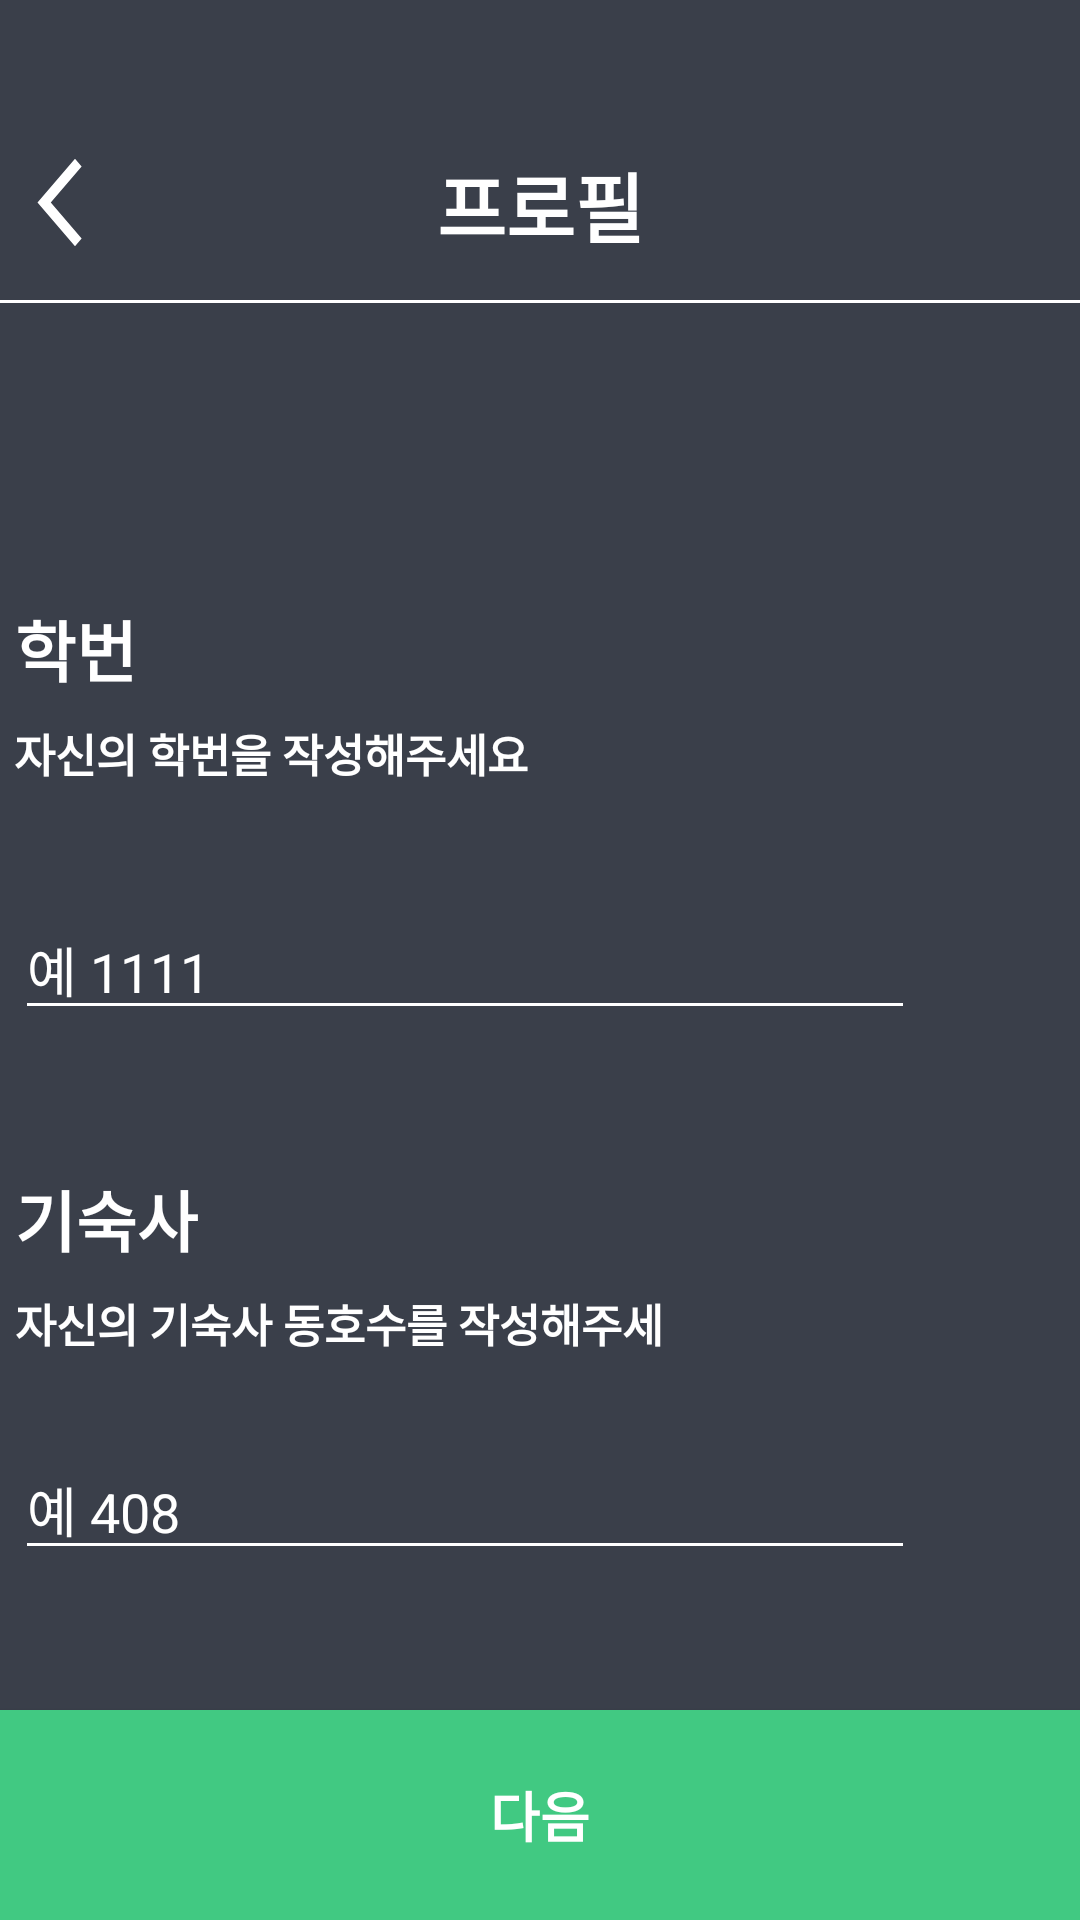

Android layout source for this screen:
<!-- AndroidManifest.xml: application theme Theme.Qvick_Android -->
<!-- res/layout/activity_student_idactivity.xml -->
<?xml version="1.0" encoding="utf-8"?>
<androidx.constraintlayout.widget.ConstraintLayout xmlns:android="http://schemas.android.com/apk/res/android"
    xmlns:app="http://schemas.android.com/apk/res-auto"
    xmlns:tools="http://schemas.android.com/tools"
    android:layout_width="match_parent"
    android:layout_height="match_parent"
    tools:context=".TermsOfUseActivity"
    android:background="#3A3F4A">


    <androidx.appcompat.widget.AppCompatButton
        android:id="@+id/backTermsOfUseBtn"
        android:layout_width="30dp"
        android:layout_height="35dp"
        android:layout_marginTop="50dp"
        android:layout_marginRight="320dp"
        android:background="@drawable/baseline_arrow_back_ios_new_24"
        android:backgroundTint="@color/white"
        app:layout_constraintHorizontal_bias="0.509"
        app:layout_constraintLeft_toLeftOf="parent"
        app:layout_constraintRight_toRightOf="parent"
        app:layout_constraintTop_toTopOf="parent" />

    <TextView
        android:layout_width="120dp"
        android:layout_height="0dp"
        android:text="프로필"
        android:textColor="@color/white"
        android:textSize="25dp"
        android:textStyle="bold"
        android:textAlignment="center"
        app:layout_constraintLeft_toLeftOf="parent"
        app:layout_constraintRight_toRightOf="parent"
        app:layout_constraintTop_toTopOf="parent"
        android:layout_marginTop="50dp"
        />

    <View
        android:layout_width="360dp"
        android:layout_height="1dp"
        android:layout_marginTop="100dp"
        android:background="@color/white"
        app:layout_constraintHorizontal_bias="0.49"
        app:layout_constraintLeft_toLeftOf="parent"
        app:layout_constraintRight_toRightOf="parent"
        app:layout_constraintTop_toTopOf="parent" />

    <ImageView
        android:id="@+id/logo"
        android:layout_width="50dp"
        android:layout_height="27dp"
        android:layout_marginTop="130dp"
        android:src="@drawable/qvick"
        app:layout_constraintLeft_toLeftOf="parent"
        app:layout_constraintRight_toRightOf="parent"
        app:layout_constraintTop_toTopOf="parent"
        android:layout_marginRight="300dp"
        app:tint="@color/white" />

    <TextView
        android:layout_width="90dp"
        android:layout_height="28dp"
        android:text="학번"
        android:textColor="@color/white"
        android:textSize="22dp"
        android:textStyle="bold"
        android:textAlignment="center"
        app:layout_constraintLeft_toLeftOf="parent"
        app:layout_constraintRight_toRightOf="parent"
        app:layout_constraintTop_toTopOf="parent"
        android:layout_marginRight="310dp"
        android:layout_marginTop="200dp"
        />

    <TextView
        android:layout_width="300dp"
        android:layout_height="20dp"
        android:text="자신의 학번을 작성해주세요"
        android:textColor="@color/white"
        android:textAlignment="center"
        android:textStyle="bold"
        android:textSize="15dp"
        app:layout_constraintLeft_toLeftOf="parent"
        app:layout_constraintRight_toRightOf="parent"
        app:layout_constraintTop_toTopOf="parent"
        android:layout_marginRight="180dp"
        android:layout_marginTop="240dp"/>

    <EditText
        android:id="@+id/studentID"
        android:layout_width="300dp"
        android:layout_height="wrap_content"
        android:inputType="numberPassword"
        app:layout_constraintLeft_toLeftOf="parent"
        app:layout_constraintRight_toRightOf="parent"
        app:layout_constraintTop_toTopOf="parent"
        android:layout_marginRight="50dp"
        android:hint="예 1111"
        android:textColorHint="@color/white"
        android:backgroundTint="@color/white"
        android:layout_marginTop="300dp"
        />

    <TextView
        android:layout_width="90dp"
        android:layout_height="28dp"
        android:text="기숙사"
        android:textColor="@color/white"
        android:textSize="22dp"
        android:textStyle="bold"
        android:textAlignment="center"
        app:layout_constraintLeft_toLeftOf="parent"
        app:layout_constraintRight_toRightOf="parent"
        app:layout_constraintTop_toTopOf="parent"
        android:layout_marginRight="290dp"
        android:layout_marginTop="390dp"
        />

    <TextView
        android:layout_width="300dp"
        android:layout_height="20dp"
        android:text="자신의 기숙사 동호수를 작성해주세"
        android:textColor="@color/white"
        android:textAlignment="center"
        android:textStyle="bold"
        android:textSize="15dp"
        app:layout_constraintLeft_toLeftOf="parent"
        app:layout_constraintRight_toRightOf="parent"
        app:layout_constraintTop_toTopOf="parent"
        android:layout_marginRight="135dp"
        android:layout_marginTop="430dp"/>

    <EditText
        android:id="@+id/dormitoryLake"
        android:layout_width="300dp"
        android:layout_height="wrap_content"
        android:inputType="numberPassword"
        app:layout_constraintLeft_toLeftOf="parent"
        app:layout_constraintRight_toRightOf="parent"
        app:layout_constraintTop_toTopOf="parent"
        android:layout_marginRight="50dp"
        android:hint="예 408"
        android:textColorHint="@color/white"
        android:backgroundTint="@color/white"
        android:layout_marginTop="480dp"
        />


    <androidx.appcompat.widget.AppCompatButton
        android:id="@+id/nextPageBtn"
        android:layout_width="match_parent"
        android:layout_height="70dp"
        app:layout_constraintBottom_toBottomOf="parent"
        android:background="#41C982"
        android:text="다음"
        android:textStyle="bold"
        android:textColor="@color/white"
        android:textSize="18dp"/>



</androidx.constraintlayout.widget.ConstraintLayout>
<!-- resources referenced by this layout -->
<resources>
  <color name="white">#FFFFFFFF</color>
  <!-- drawable baseline_arrow_back_ios_new_24 (drawable) -->
  <vector android:height="24dp" android:tint="#000000"
      android:viewportHeight="24" android:viewportWidth="24"
      android:width="10dp" xmlns:android="http://schemas.android.com/apk/res/android">
      <path android:fillColor="@android:color/white" android:pathData="M17.77,3.77l-1.77,-1.77l-10,10l10,10l1.77,-1.77l-8.23,-8.23z"/>
  </vector>
  <style name="Theme.Qvick_Android" parent="Base.Theme.Qvick_Android" />
  <style name="Base.Theme.Qvick_Android" parent="Theme.Material3.DayNight.NoActionBar">
          
          
      </style>
</resources>
